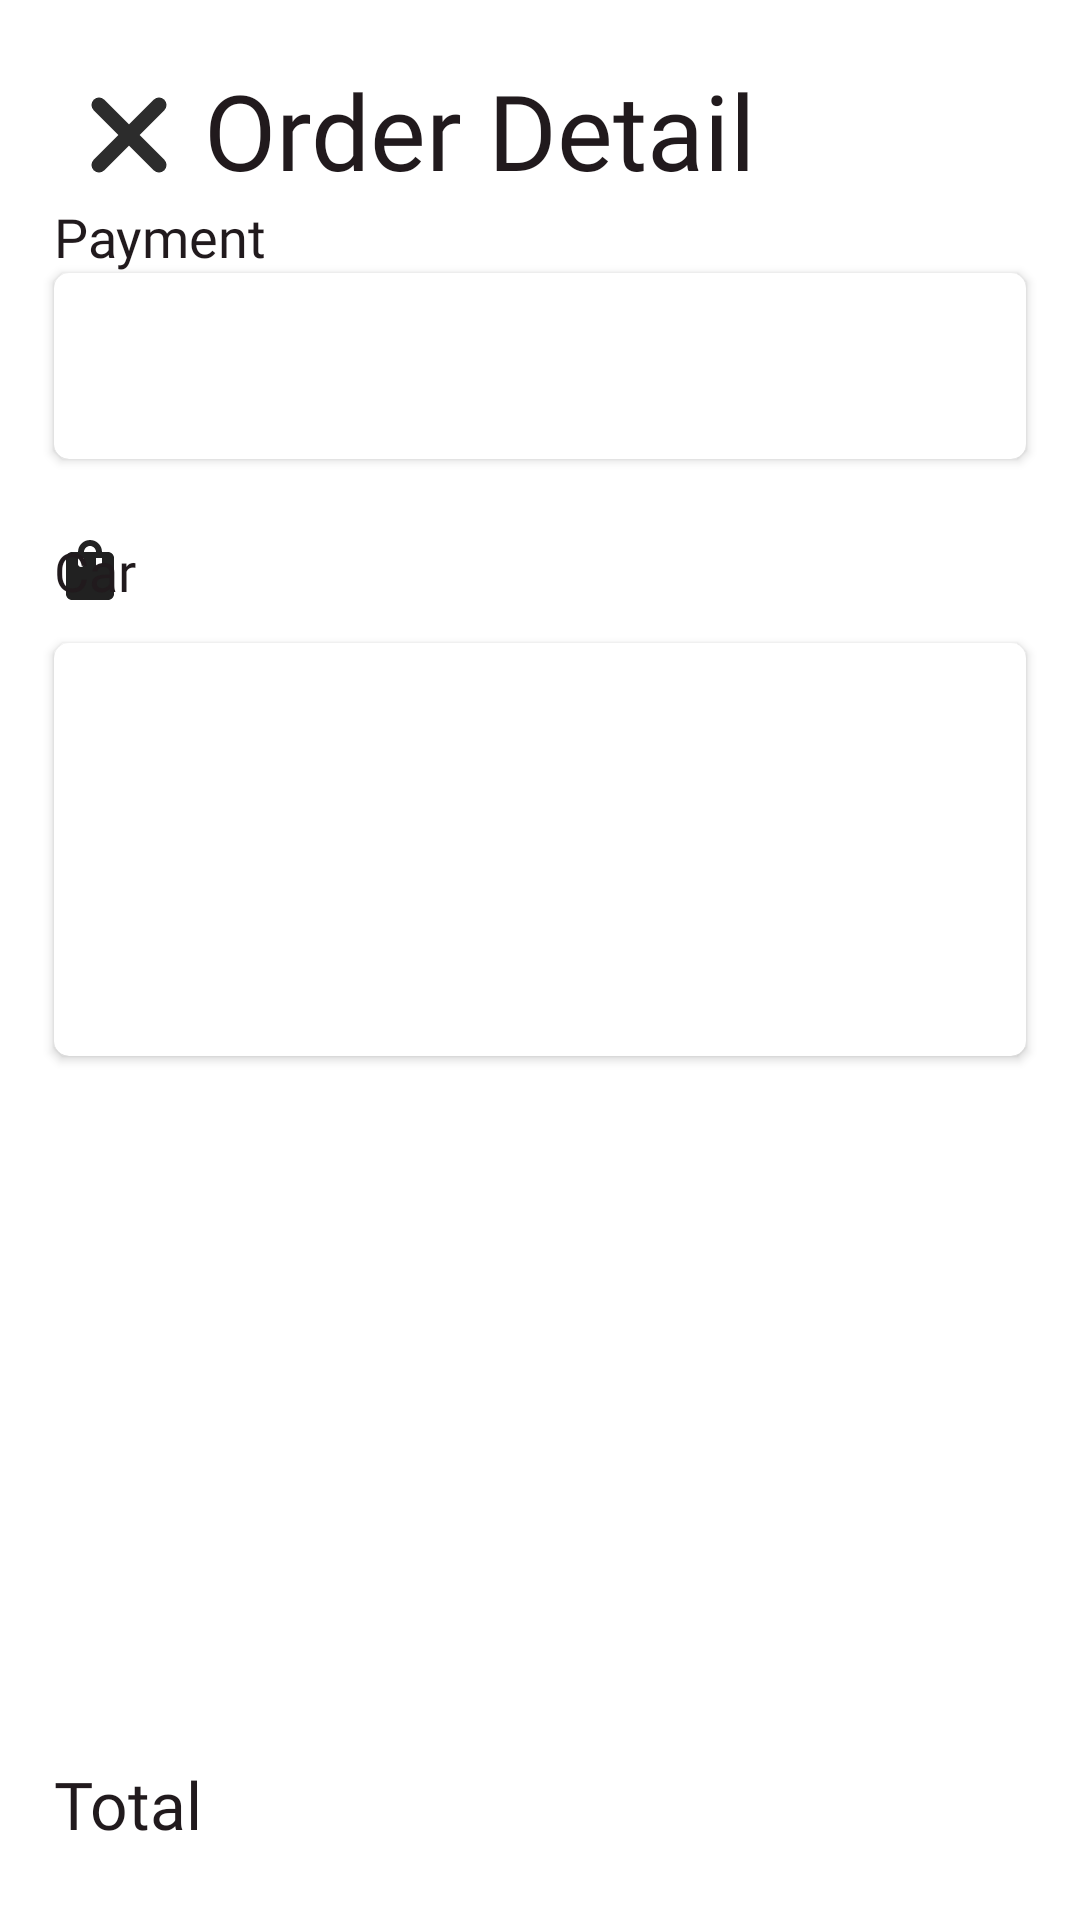

Reconstruct the res/layout file that produces this screen, plus the resources it refers to.
<!-- AndroidManifest.xml: application theme Theme.Ease -->
<!-- res/layout/fragment_order.xml -->
<?xml version="1.0" encoding="utf-8"?>
<androidx.constraintlayout.widget.ConstraintLayout xmlns:android="http://schemas.android.com/apk/res/android"
    xmlns:app="http://schemas.android.com/apk/res-auto"
    android:layout_width="match_parent"
    android:layout_height="match_parent"
    xmlns:tools="http://schemas.android.com/tools">

    <ImageButton
        android:id="@+id/ibReturn"
        android:layout_width="50dp"
        android:layout_height="50dp"
        android:src="@drawable/ic_close"
        android:background="@android:color/transparent"
        app:layout_constraintStart_toStartOf="@id/guidelineStart"
        app:layout_constraintTop_toBottomOf="@id/guidelineTop"
        />

    <TextView
        android:id="@+id/tvOrderNumber"
        android:layout_width="wrap_content"
        android:layout_height="wrap_content"
        android:text="@string/tvOrderDetail"
        style="@style/h4"
        app:layout_constraintStart_toEndOf="@id/ibReturn"
        app:layout_constraintTop_toTopOf="@id/guidelineTop"
        />

    <ImageView
        android:id="@+id/ivLocation"
        android:layout_width="wrap_content"
        android:layout_height="wrap_content"
        android:src="@drawable/ic_location"
        app:layout_constraintStart_toStartOf="@id/guidelineStart"
        app:layout_constraintTop_toBottomOf="@id/tvOrderNumber"
        />

    <TextView
        android:id="@+id/tvPaymentTitle"
        android:layout_width="0dp"
        android:layout_height="wrap_content"
        android:text="@string/payment"
        android:textSize="18sp"
        android:textColor="@color/raisin_black"
        android:fontFamily="@font/poppins_thin"
        app:layout_constraintStart_toEndOf="@id/ivLocation"
        app:layout_constraintTop_toBottomOf="@id/tvOrderNumber"
        />

    <androidx.cardview.widget.CardView
        android:id="@+id/cvPayment"
        android:layout_width="0dp"
        android:layout_height="wrap_content"
        app:cardCornerRadius="5dp"
        app:layout_constraintStart_toStartOf="@id/guidelineStart"
        app:layout_constraintEnd_toEndOf="@id/guidelineEnd"
        app:layout_constraintTop_toBottomOf="@id/tvPaymentTitle"
        >
        <LinearLayout
            android:layout_width="match_parent"
            android:layout_height="wrap_content"
            android:orientation="vertical"
            android:paddingHorizontal="16dp"
            android:paddingVertical="8dp"
            >
            <TextView
                android:id="@+id/tvPaymentName"
                android:layout_width="wrap_content"
                android:layout_height="wrap_content"
                tools:text="Banorte"
                android:fontFamily="@font/poppins_thin"
                android:textSize="18sp"
                android:textColor="@color/raisin_black"
                />
            <TextView
                android:id="@+id/tvPaymentNumber"
                android:layout_width="wrap_content"
                android:layout_height="wrap_content"
                tools:text="15945613213213213"
                android:fontFamily="@font/poppins_light"
                android:textSize="16sp"
                android:textColor="@color/heavy_charcoal"
                />
        </LinearLayout>
    </androidx.cardview.widget.CardView>

    <ImageView
        android:id="@+id/ivShoppingBag"
        android:layout_width="wrap_content"
        android:layout_height="wrap_content"
        android:src="@drawable/ic_shopping_bag"
        android:layout_marginTop="25dp"
        app:layout_constraintStart_toStartOf="@id/guidelineStart"
        app:layout_constraintTop_toBottomOf="@id/cvPayment"
        />

    <TextView
        android:id="@+id/tvCarTitle"
        android:layout_width="0dp"
        android:layout_height="wrap_content"
        android:text="@string/car"
        android:textSize="18sp"
        android:textColor="@color/raisin_black"
        android:fontFamily="@font/poppins_thin"
        android:layout_marginTop="25dp"
        app:layout_constraintStart_toEndOf="@id/ivLocation"
        app:layout_constraintTop_toBottomOf="@id/cvPayment"
        />
    
    <androidx.cardview.widget.CardView
        android:id="@+id/cvCarInfo"
        android:layout_width="0dp"
        android:layout_height="wrap_content"
        android:layout_marginTop="12dp"
        app:layout_constraintTop_toBottomOf="@+id/tvCarTitle"
        app:layout_constraintStart_toStartOf="@id/guidelineStart"
        app:layout_constraintEnd_toEndOf="@id/guidelineEnd"
        app:cardCornerRadius="5dp"
        >
        <LinearLayout
            android:layout_width="match_parent"
            android:layout_height="wrap_content" 
            android:orientation="vertical"
            android:paddingHorizontal="16dp"
            android:paddingVertical="8dp"
            >
            <LinearLayout
                android:layout_width="match_parent"
                android:layout_height="wrap_content"
                android:orientation="horizontal">
                <com.google.android.material.imageview.ShapeableImageView
                    android:id="@+id/ivCar"
                    android:layout_width="100dp"
                    android:layout_height="100dp"
                    app:layout_constraintEnd_toEndOf="parent"
                    app:layout_constraintStart_toStartOf="parent"
                    app:layout_constraintTop_toTopOf="parent"
                    android:scaleType="centerCrop"
                    app:shapeAppearanceOverlay="@style/ShapeAppearanceOverlay.Ease.Button.SemiRounded"
                    />
                <Space
                    android:layout_width="15dp"
                    android:layout_height="wrap_content" />
                <LinearLayout
                    android:layout_width="wrap_content"
                    android:layout_height="100dp"
                    android:orientation="vertical">
                    <TextView
                        android:id="@+id/tvCarName"
                        android:layout_width="wrap_content"
                        android:layout_height="wrap_content"
                        tools:text="Camry"
                        android:textColor="@color/raisin_black"
                        android:fontFamily="@font/poppins_thin"
                        />
                    <Space
                        android:layout_width="wrap_content"
                        android:layout_height="wrap_content"
                        android:layout_weight="1"/>
                    <TextView
                        android:id="@+id/tvCarModel"
                        android:layout_width="wrap_content"
                        android:layout_height="wrap_content"
                        tools:text="Toyota"
                        android:textColor="@color/tin"
                        android:fontFamily="@font/poppins_thin"
                        />
                    <Space
                        android:layout_width="wrap_content"
                        android:layout_height="wrap_content"
                        android:layout_weight="1"/>
                    <TextView
                        android:id="@+id/tvCarRentPerDay"
                        android:layout_width="wrap_content"
                        android:layout_height="wrap_content"
                        tools:text="rent per day: $654.99"
                        android:textColor="@color/raisin_black"
                        android:fontFamily="@font/poppins_thin"
                        />
                </LinearLayout>
            </LinearLayout>
            <TextView
                android:id="@+id/tvCarInfo"
                android:layout_width="match_parent"
                android:layout_height="wrap_content"
                tools:text="Lorem ipsum dolor sit amet, consectetur adipiscing elit. Quisque ut libero suscipit ex blandit. blandit condimentum. Nam consectetur nibh q"
                android:textSize="16sp"
                android:fontFamily="@font/poppins_light"
                />
        </LinearLayout>
    </androidx.cardview.widget.CardView>

    <LinearLayout
        android:layout_width="0dp"
        android:layout_height="wrap_content"
        android:orientation="horizontal"
        android:layout_marginBottom="24dp"
        app:layout_constraintStart_toStartOf="@id/guidelineStart"
        app:layout_constraintEnd_toEndOf="@id/guidelineEnd"
        app:layout_constraintBottom_toBottomOf="parent"
        >
        <TextView
            android:id="@+id/tvTotalLabel"
            android:layout_width="wrap_content"
            android:layout_height="wrap_content"
            android:text="@string/total"
            style="@style/h3"
            />
        <Space
            android:layout_width="0dp"
            android:layout_height="wrap_content"
            android:layout_weight="1"/>
        <TextView
            android:id="@+id/tvTotalPirce"
            android:layout_width="wrap_content"
            android:layout_height="wrap_content"
            tools:text="$654.99"
            android:textSize="22sp"
            android:textColor="@color/electric_indigo"
            android:fontFamily="@font/poppins_thin"
            />
    </LinearLayout>



    <androidx.constraintlayout.widget.Guideline
        android:id="@+id/guidelineStart"
        android:layout_width="wrap_content"
        android:layout_height="wrap_content"
        android:orientation="vertical"
        app:layout_constraintGuide_percent="0.05" />

    <androidx.constraintlayout.widget.Guideline
        android:id="@+id/guidelineEnd"
        android:layout_width="wrap_content"
        android:layout_height="wrap_content"
        android:orientation="vertical"
        app:layout_constraintGuide_percent="0.95" />

    <androidx.constraintlayout.widget.Guideline
        android:id="@+id/guidelineTop"
        android:layout_width="wrap_content"
        android:layout_height="wrap_content"
        android:orientation="horizontal"
        app:layout_constraintGuide_begin="20dp" />
</androidx.constraintlayout.widget.ConstraintLayout>
<!-- resources referenced by this layout -->
<resources>
  <color name="electric_indigo">#6320ee</color>
  <color name="heavy_charcoal">#717171</color>
  <color name="raisin_black">#211a1d</color>
  <color name="tin">#909090</color>
  <!-- drawable ic_close (drawable) -->
  <vector xmlns:android="http://schemas.android.com/apk/res/android"
      android:width="26dp"
      android:height="26dp"
      android:viewportWidth="26"
      android:viewportHeight="26">
    <path
        android:pathData="M3,23L13,13M23,3L13,13M13,13L23,23M13,13L3,3"
        android:strokeLineJoin="round"
        android:strokeWidth="5"
        android:fillColor="#00000000"
        android:strokeColor="#2C2C2C"
        android:strokeLineCap="round"/>
  </vector>
  <!-- drawable ic_shopping_bag (drawable) -->
  <vector android:height="24dp" android:tint="#212121"
      android:viewportHeight="24" android:viewportWidth="24"
      android:width="24dp" xmlns:android="http://schemas.android.com/apk/res/android">
      <path android:fillColor="@android:color/white" android:pathData="M18,6h-2c0,-2.21 -1.79,-4 -4,-4S8,3.79 8,6H6C4.9,6 4,6.9 4,8v12c0,1.1 0.9,2 2,2h12c1.1,0 2,-0.9 2,-2V8C20,6.9 19.1,6 18,6zM10,10c0,0.55 -0.45,1 -1,1s-1,-0.45 -1,-1V8h2V10zM12,4c1.1,0 2,0.9 2,2h-4C10,4.9 10.9,4 12,4zM16,10c0,0.55 -0.45,1 -1,1s-1,-0.45 -1,-1V8h2V10z"/>
  </vector>
  <string name="car">Car</string>
  <string name="payment">Payment</string>
  <string name="total">Total</string>
  <string name="tvOrderDetail">Order Detail</string>
  <style name="ShapeAppearanceOverlay.Ease.Button.SemiRounded" parent="">
          <item name="cornerFamily">rounded</item>
          <item name="cornerSize">8dp</item>
      </style>
  <style name="h3">
          <item name="android:fontFamily">@font/poppins_light</item>
          <item name="android:textColor">@color/raisin_black</item>
          <item name="android:textSize">@dimen/h3TextSize</item>
      </style>
  <style name="h4">
          <item name="android:fontFamily">@font/poppins_thin</item>
          <item name="android:textColor">@color/raisin_black</item>
          <item name="android:textSize">@dimen/h4TextSize</item>
      </style>
  <style name="Theme.Ease" parent="Base.Theme.Ease" />
  <dimen name="h3TextSize">22sp</dimen>
  <dimen name="h4TextSize">35sp</dimen>
  <style name="Base.Theme.Ease" parent="Theme.MaterialComponents.Light.NoActionBar">
          
          
  
  
      </style>
</resources>
